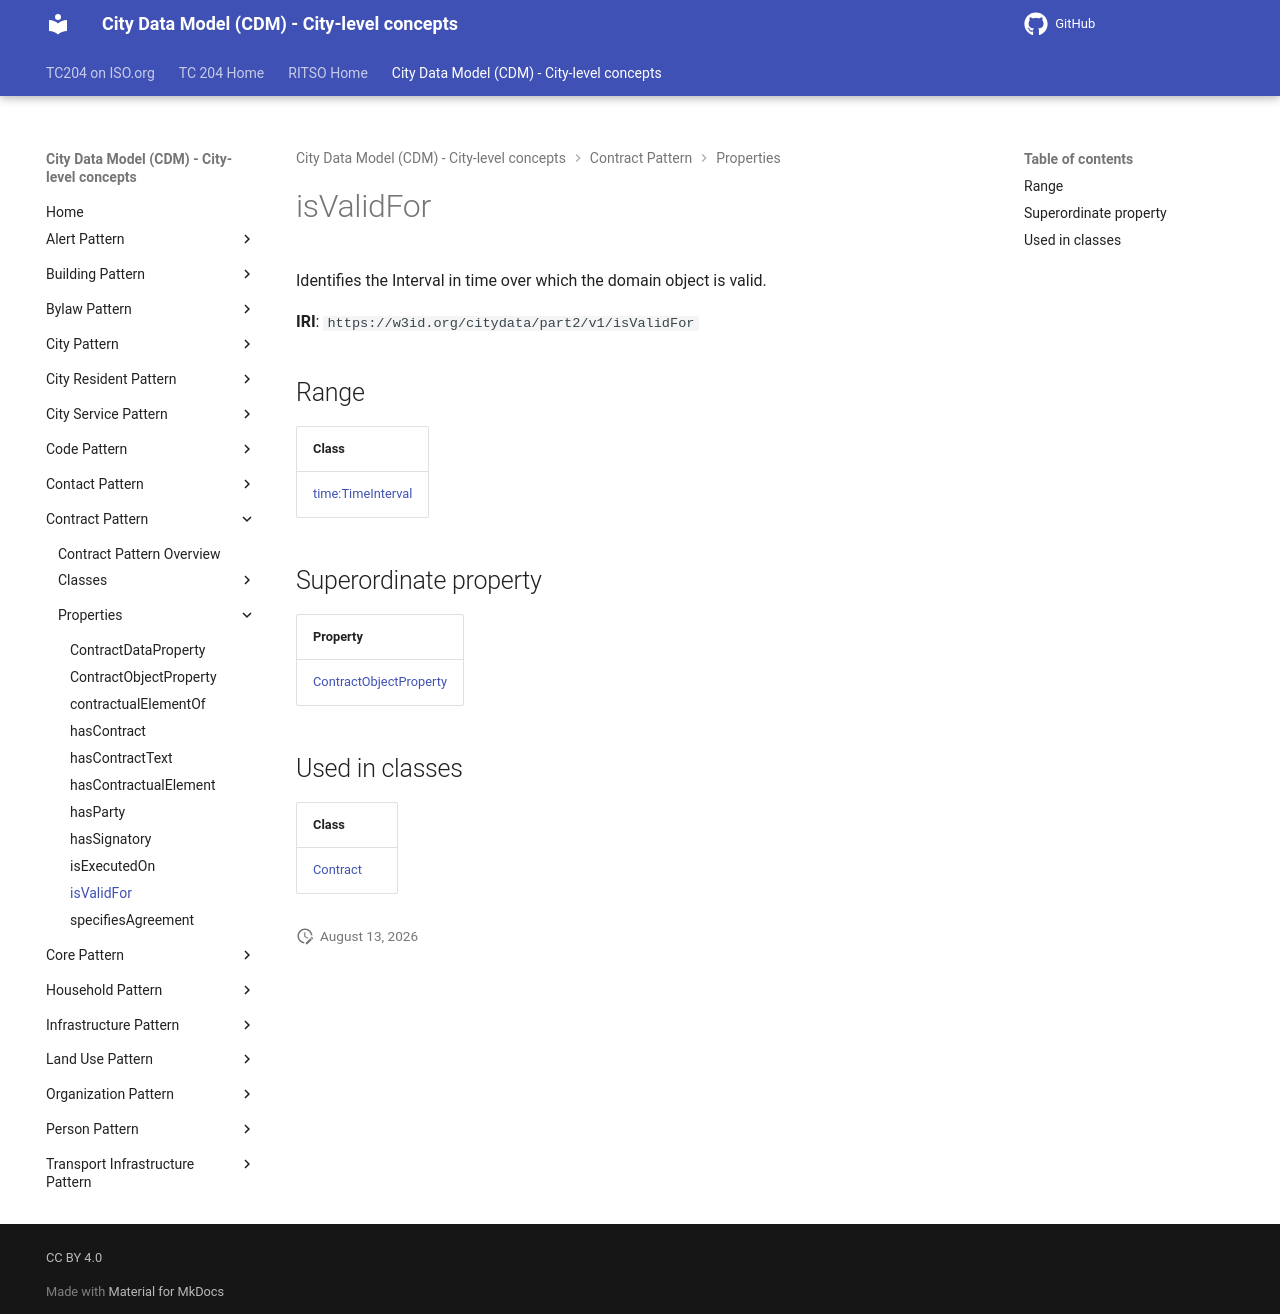

repository: ISO-TC204/ontology-cdm-p2 · page: v1.3.2-alpha.1/properties/isValidFor/index.html · generator: mkdocs

# isValidFor

Identifies the Interval in time over which the domain object is valid.

**IRI**: `https://w3id.org/citydata/part2/v1/isValidFor`

## Range

| Class |
|-------|
| [time:TimeInterval](https://w3id.org/citydata/imported/time/TimeInterval) |

## Superordinate property

| Property |
|-------|
| [ContractObjectProperty](ContractObjectProperty.md) |

## Used in classes

| Class |
|-------|
| [Contract](../classes/Contract.md) |
